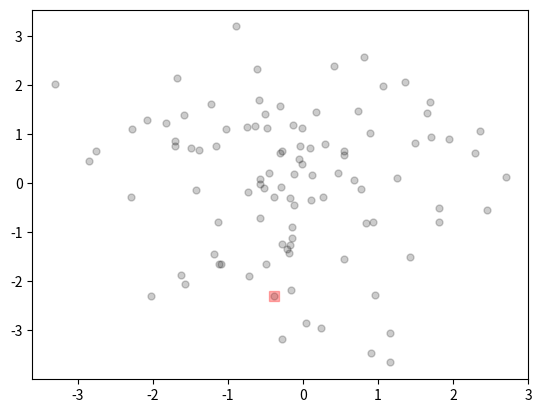

Recreate this plot in Python. (Note: this script raises an exception after producing the figure.)
import numpy as np
import matplotlib.pyplot as plt
# import matplotlib.cm as cm


n_pts = 100
n_pts_hlf = np.floor(n_pts/2.)

rawdata_ = np.zeros((n_pts, 2))
rawdata_[:, 0] = np.random.normal(loc=0,
                                  scale=1+np.random.rand(),
                                  size=n_pts)
rawdata_[:, 1] = np.random.normal(loc=0,
                                  scale=1+np.random.rand(),
                                  size=n_pts)

"""rotate the cluster"""
ang = 2*np.pi*np.random.rand()
rmat = np.array([[np.cos(ang), -np.sin(ang)],
                 [np.sin(ang), np.cos(ang)]])

rawdata = np.einsum('ij,jk', rawdata_, rmat)

"""plot the cluster"""

plt.plot(rawdata[:, 0], rawdata[:, 1],
         marker='o', markersize=5, color='k',
         linestyle='', alpha=.2)

"""Arbitrarily pick point in the cluster"""

I_seed = np.random.randint(n_pts)

seed = rawdata[I_seed, :]

plt.plot(seed[0], seed[1],
         marker='s', markersize=7, color='r',
         linestyle='', alpha=.3)

"""select set of points within specified radius of seed"""
dist = np.zeros((n_pts,))
for ii in xrange(n_pts):
    point = rawdata[ii, :]
    dist[ii] = np.sqrt(np.sum((seed-point)**2))

I_set = dist < 2.0
set = rawdata[I_set, :]

"""plot the set"""
plt.plot(set[:, 0], set[:, 1],
         marker='o', markersize=5, color='r',
         linestyle='', alpha=.3)

plt.margins(.05)
plt.axis('equal')

plt.show()
